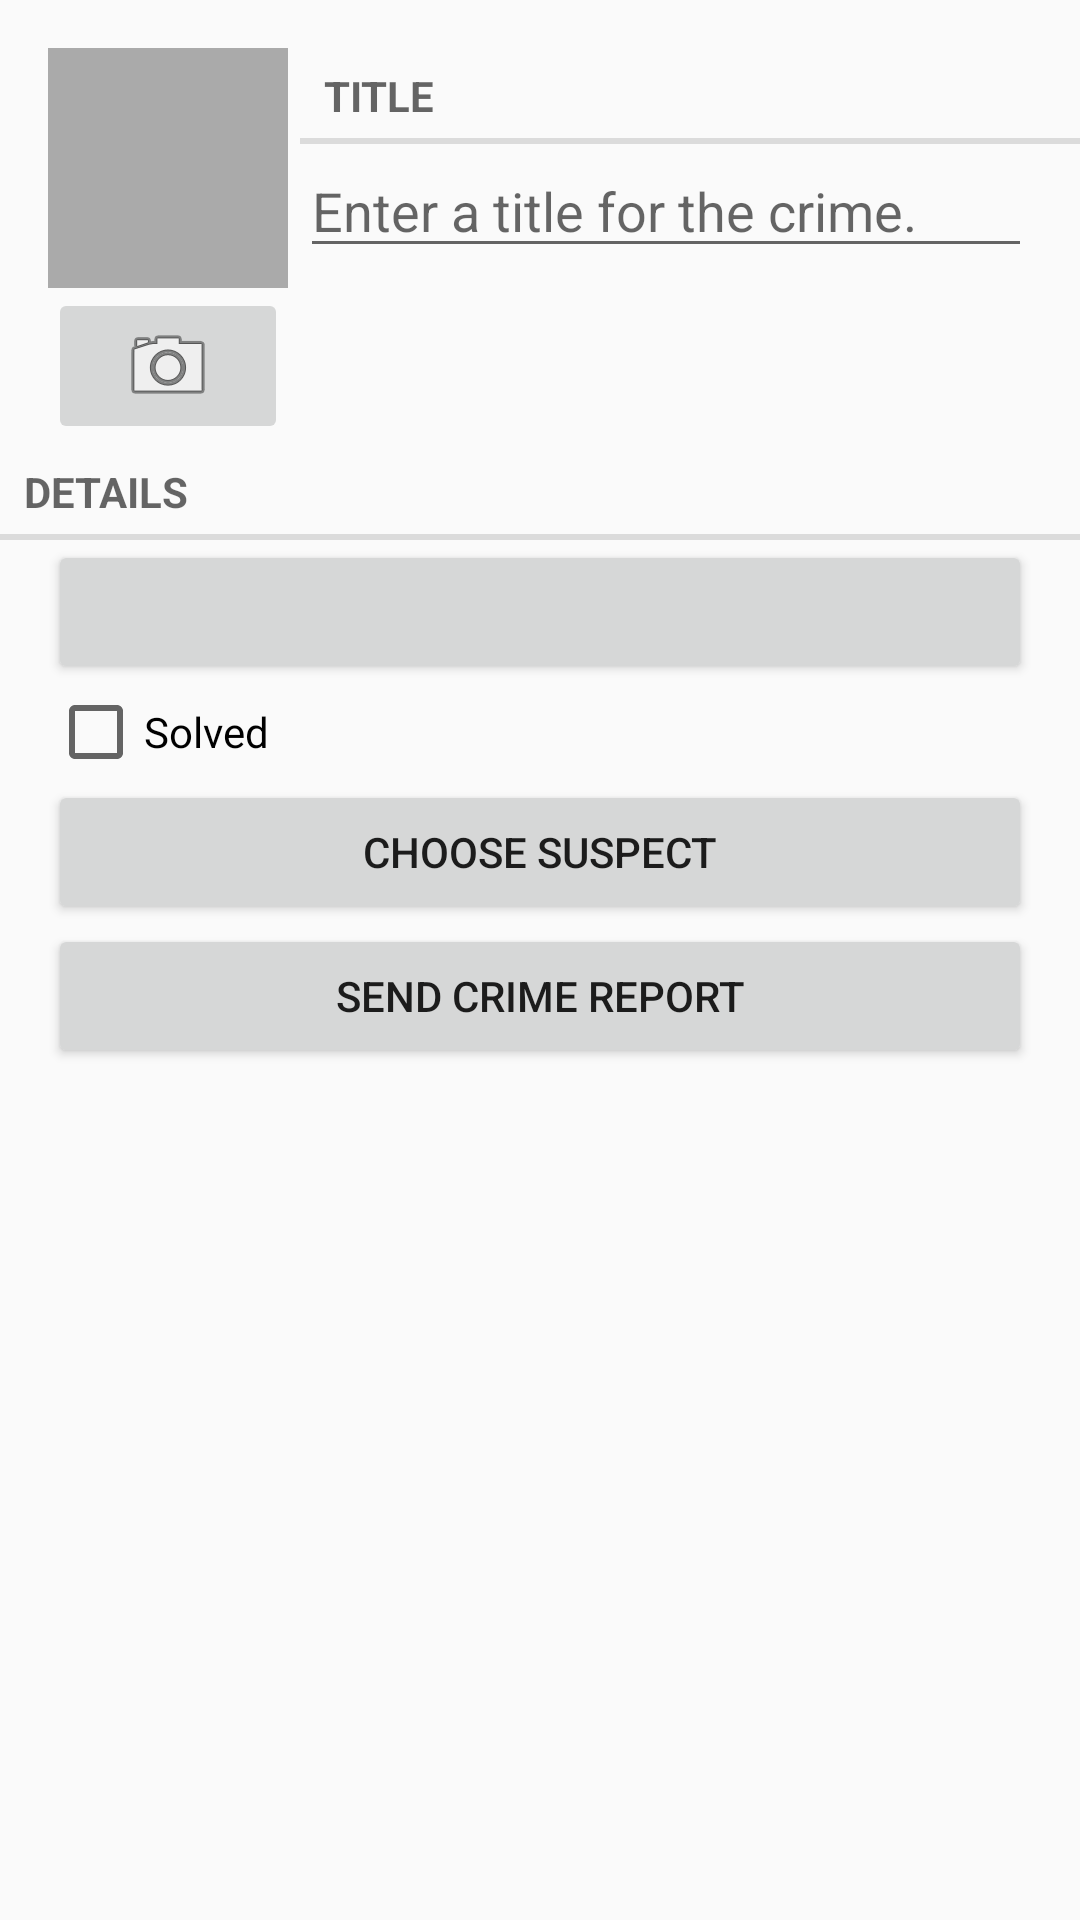

Write the Android layout XML for this screen, with the resource values it uses.
<!-- AndroidManifest.xml: application theme AppTheme -->
<!-- res/layout/fragment_crime.xml -->
<LinearLayout
    xmlns:android="http://schemas.android.com/apk/res/android"
    xmlns:tools="http://schemas.android.com/tools"
    android:layout_width="match_parent"
    android:layout_height="match_parent"
    android:orientation="vertical"
    tools:context="com.bawanj.criminalIntent.fragment.CrimeFragment">
    
    <include
        layout="@layout/view_camera_and_title"/>

    <TextView
        android:layout_width="match_parent"
        android:layout_height="wrap_content"
        android:text="@string/crime_details_label"
        style="?android:listSeparatorTextViewStyle"/>

    <Button
        android:layout_width="match_parent"
        android:layout_height="wrap_content"
        android:id="@+id/crime_date"
        android:layout_marginLeft="@dimen/marginLeft"
        android:layout_marginRight="@dimen/marginRight"/>
    

    <CheckBox
        android:layout_width="match_parent"
        android:layout_height="wrap_content"
        android:id="@+id/crime_solved"
        android:layout_marginLeft="@dimen/marginLeft"
        android:layout_marginRight="@dimen/marginRight"
        android:text="@string/crime_solved_label"/>
    
    

    <Button
        android:layout_width="match_parent"
        android:layout_height="wrap_content"
        android:id="@+id/crime_suspect"
        android:layout_marginLeft="@dimen/marginLeft"
        android:layout_marginRight="@dimen/marginRight"
        android:text="@string/crime_suspect_text"/>

    <Button
        android:layout_width="match_parent"
        android:layout_height="wrap_content"
        android:id="@+id/crime_report"
        android:layout_marginLeft="@dimen/marginLeft"
        android:layout_marginRight="@dimen/marginRight"
        android:text="@string/crime_report_text"/>

</LinearLayout>
<!-- res/layout/view_camera_and_title.xml (included above) -->
<?xml version="1.0" encoding="utf-8"?>
<LinearLayout
    xmlns:android="http://schemas.android.com/apk/res/android"
    android:layout_width="match_parent"
    android:layout_height="wrap_content"
    android:layout_marginLeft="@dimen/marginLeft"
    android:layout_marginTop="16dp">

    <LinearLayout
        android:layout_width="wrap_content"
        android:layout_height="wrap_content"
        android:orientation="vertical"
        android:layout_marginRight="4dp">

        <ImageView
            android:layout_width="80dp"
            android:layout_height="80dp"
            android:id="@+id/crime_photo"
            android:scaleType="centerInside"
            android:background="@android:color/darker_gray"
            android:cropToPadding="true"/>

        <ImageButton
            android:layout_width="match_parent"
            android:layout_height="wrap_content"
            android:id="@+id/crime_camera"
            android:src="@android:drawable/ic_menu_camera"/>

    </LinearLayout>


    <LinearLayout
        android:layout_width="wrap_content"
        android:layout_height="wrap_content"
        android:orientation="vertical"
        android:layout_weight="1">

        <TextView
            android:layout_width="match_parent"
            android:layout_height="wrap_content"
            android:id="@+id/crime_title_label"
            android:text="@string/crime_title_label"
            style="?android:listSeparatorTextViewStyle"/>

        <EditText
            android:layout_width="match_parent"
            android:layout_height="wrap_content"
            android:id="@id/crime_title"
            android:layout_marginRight="@dimen/marginRight"
            android:hint="@string/crime_title_hint"/>

    </LinearLayout>


</LinearLayout>
<!-- resources referenced by this layout -->
<resources>
  <dimen name="marginLeft">16dp</dimen>
  <dimen name="marginRight">16dp</dimen>
  <string name="crime_details_label">Details</string>
  <string name="crime_report_text">Send Crime Report</string>
  <string name="crime_solved_label">Solved</string>
  <string name="crime_suspect_text">Choose Suspect</string>
  <string name="crime_title_hint">Enter a title for the crime.</string>
  <string name="crime_title_label">Title</string>
  <style name="AppTheme" parent="Theme.AppCompat.Light.DarkActionBar">
          
      </style>
</resources>
